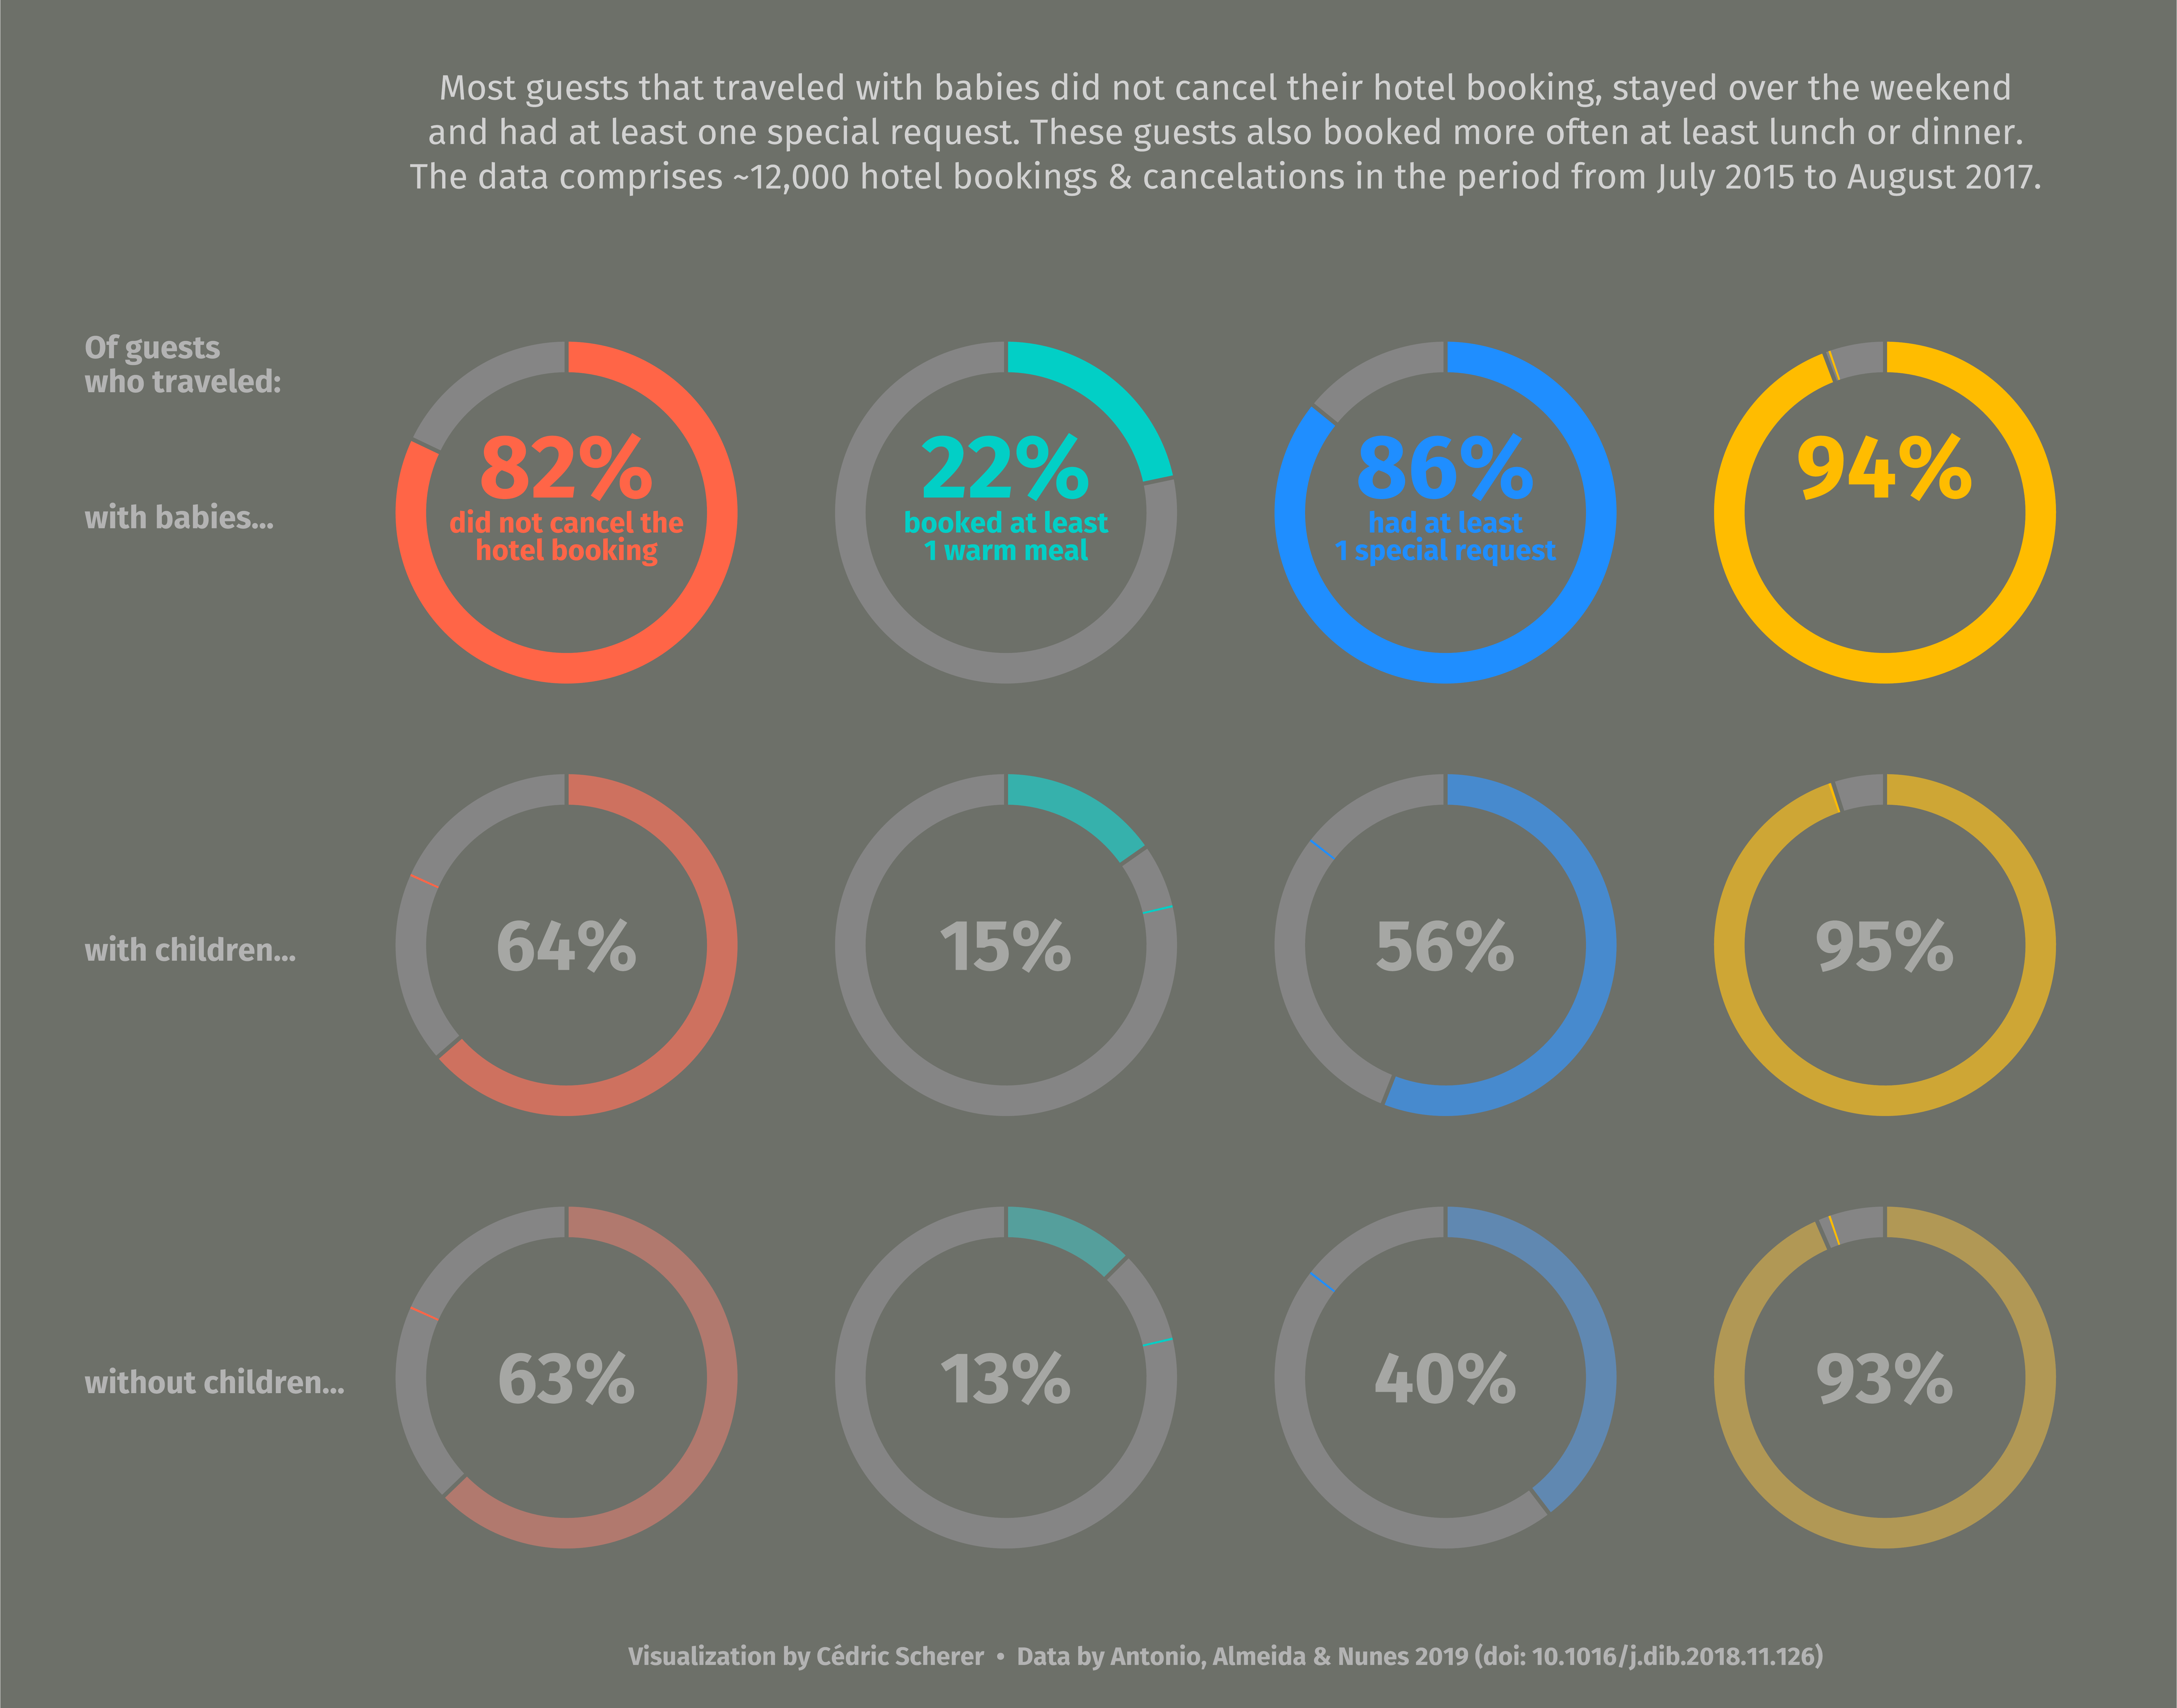

Write the R code that produced this figure.
library(tidyverse)
library(ggtext)
library(showtext)
library(patchwork)

font_add_google("Fira Sans", "Fira sans")

df_hotels <- readr::read_csv('https://raw.githubusercontent.com/rfordatascience/tidytuesday/master/data/2020/2020-02-11/hotels.csv')

df_hotels

## colors
cols <- c("#02cfc6", "#ff6547", "#ffbc00", "#1f8eff")
col8 <- c(rep("grey52", 4), cols)   ## -> colored text in the two lower rows
col5 <- c(cols, "grey80")   ## -> grey text in the two lower rows also change code below

plot_data <- 
  df_hotels %>% 
  mutate(
    parents = if_else(children > 0 | babies > 0, 1, 0),
    parents_detailed = case_when(
      children > 0 ~ "parents",
      babies > 0 ~ "young_parents",
      TRUE ~ "no_parents"
    ),
    meal_num = if_else(meal %in% c("HB", "FB"), 1, 0),
    not_canceled = if_else(is_canceled == 0, 1, 0)
  ) %>% 
  select(parents_detailed, not_canceled, stays_in_week_nights,
         meal_num, total_of_special_requests) %>% 
  pivot_longer(cols = not_canceled:total_of_special_requests,
               names_to = "variable",
               values_to = "value") %>% 
  group_by(parents_detailed, variable) %>% 
  summarise(
    yes = sum(value > 0) / n(),
    no = sum(value == 0) / n(),
    lab = glue::glue("{round(yes * 100, 0)}%")
  ) %>% 
  pivot_longer(
    cols = c(yes, no),
    names_to = "group",
    values_to = "value"
  ) %>% 
  group_by(parents_detailed, variable) %>% 
  mutate(
    ymax = cumsum(value),
    ymin = c(0, head(ymax, n = -1)),
    fil = glue::glue("{group}.{variable}"),
    col = glue::glue("{group}.{variable}"),
    col = if_else(parents_detailed == "young_parents" & group == "yes", unclass(col), "z"),  
    text = case_when(
      variable == "not_canceled" ~ "did not cancel the\nhotel booking",
      variable == "stays_in_weekend_nights" ~ "stayed over\nthe weekend",
      variable == "meal_num" ~ "booked at least\n1 warm meal",
      variable == "total_of_special_requests" ~ "had at least\n1 special request",
    ),
    lab_col = if_else(group == "yes" & parents_detailed == "young_parents", unclass(lab), NA_character_),
    lab_alt = if_else(group == "yes" & parents_detailed != "young_parents", unclass(lab), NA_character_),
    text = if_else(parents_detailed == "young_parents" & group == "yes", text, NA_character_)
  ) %>% 
  group_by(variable) %>% 
  mutate(max = if_else(group == "yes", max(ymax[ymax != max(ymax)]), NA_real_)) %>% 
  ungroup() %>% 
  mutate(variable = factor(variable,
                           levels = c("not_canceled", 
                                      "stays_in_weekend_nights", 
                                      "meal_num", 
                                      "total_of_special_requests")),
         parents_detailed = factor(parents_detailed, 
                                   levels = c("young_parents",
                                              "parents",
                                              "no_parents"),
                                   labels = c("Of guests\nwho traveled:\n\n\n\nwith babies...",
                                              "\n\n\n\n\nwith children...",
                                              "\n\n\n\n\nwithout children...")
         )
  )

showtext_auto()

theme_set(theme_minimal(base_family = "Fira sans"))
theme_update(plot.background = element_rect(fill = "#6d7069", 
                                            color = "#6d7069"),
             panel.background = element_rect(fill = NA, color = NA),
             panel.grid = element_blank(),
             axis.ticks = element_blank(),
             axis.text = element_blank(),
             axis.title = element_blank(),
             strip.text.x = element_blank(),
             strip.text.y.left = element_text(size = 25,
                                              color = "grey70",
                                              face = "bold",
                                              vjust = .85,
                                              hjust = 0,
                                              angle = 0),
             plot.title = element_text(size = 56,
                                       color = "grey95",
                                       face = "bold",
                                       hjust = .5,
                                       margin = margin(30, 0, 20, 0)),
             plot.subtitle = element_text(size = 28,
                                          color = "grey82",
                                          face = "plain",
                                          hjust = .5,
                                          lineheight = 1.05,
                                          #margin = margin(0, 0, 80, 0)),
                                          margin = margin(30, 0, 80, 0)),
             plot.caption = element_text(size = 20,
                                         color = "grey70",
                                         face = "bold",
                                         hjust = .5,
                                         margin = margin(40, 0, 0, 0)),
             plot.margin = margin(30, 60, 30, 60),
             panel.spacing.y = unit(0, "pt"))

plot <- 
  ggplot(plot_data) +
  aes(xmax = 3, xmin = 2.4,
      ymax = ymax, ymin = ymin) +
  geom_rect(color = "grey52",
            fill = "grey52")+
  geom_rect(
    aes(fill = fil,
        alpha = parents_detailed),
    color = "#6d7069",
    size = 1.5
  ) +
  geom_rect(
    aes(xmax = 2.964, xmin = 2.436,
        ymax = max - 0.0025, ymin = max - 0.0045,
        fill = fil),
    color = NA
  ) +
  geom_text(
    aes(x = 0.8, y = 0,
        label = lab_col,
        color = col),
    family = "Fira sans",
    fontface = "bold",
    size = 25
  ) +
  geom_text(aes(x = 0, y = 0, 
                label = lab_alt,
                color = col), 
            alpha = .6,
            family = "Fira sans",
            fontface = "bold",
            size = 20) +
  geom_text(aes(x = 0, y = 0.5, 
                label = text,
                color = col),
            family = "Fira sans",
            fontface = "bold",
            size = 8,
            lineheight = .8,
            vjust = 1) +
  facet_grid(parents_detailed ~ variable, switch = "y") +
  coord_polar(theta = "y") +
  scale_x_continuous(limits = c(0, 3)) +
  scale_color_manual(values = col5, guide = F) +
  scale_fill_manual(values = col8, guide = F) +
  scale_alpha_manual(values = c(1, 0.6, 0.36), guide = F) +
  labs(subtitle = "Most guests that traveled with babies did not cancel their hotel booking, stayed over the weekend\nand had at least one special request. These guests also booked more often at least lunch or dinner.\nThe data comprises ~12,000 hotel bookings & cancelations in the period from July 2015 to August 2017.",
      caption = "Visualization by Cédric Scherer  •  Data by Antonio, Almeida & Nunes 2019 (doi: 10.1016/j.dib.2018.11.126)"
      )

path <- here::here(2020, "reference", "week_07", "cedric")

ggsave(paste0(path, ".pdf"), plot, width = 24, height = 18.84,
       device = cairo_pdf)

pdftools::pdf_convert(paste0(path, ".pdf"),
                      filenames = paste0(path, ".png"),
                      dpi = 320)
